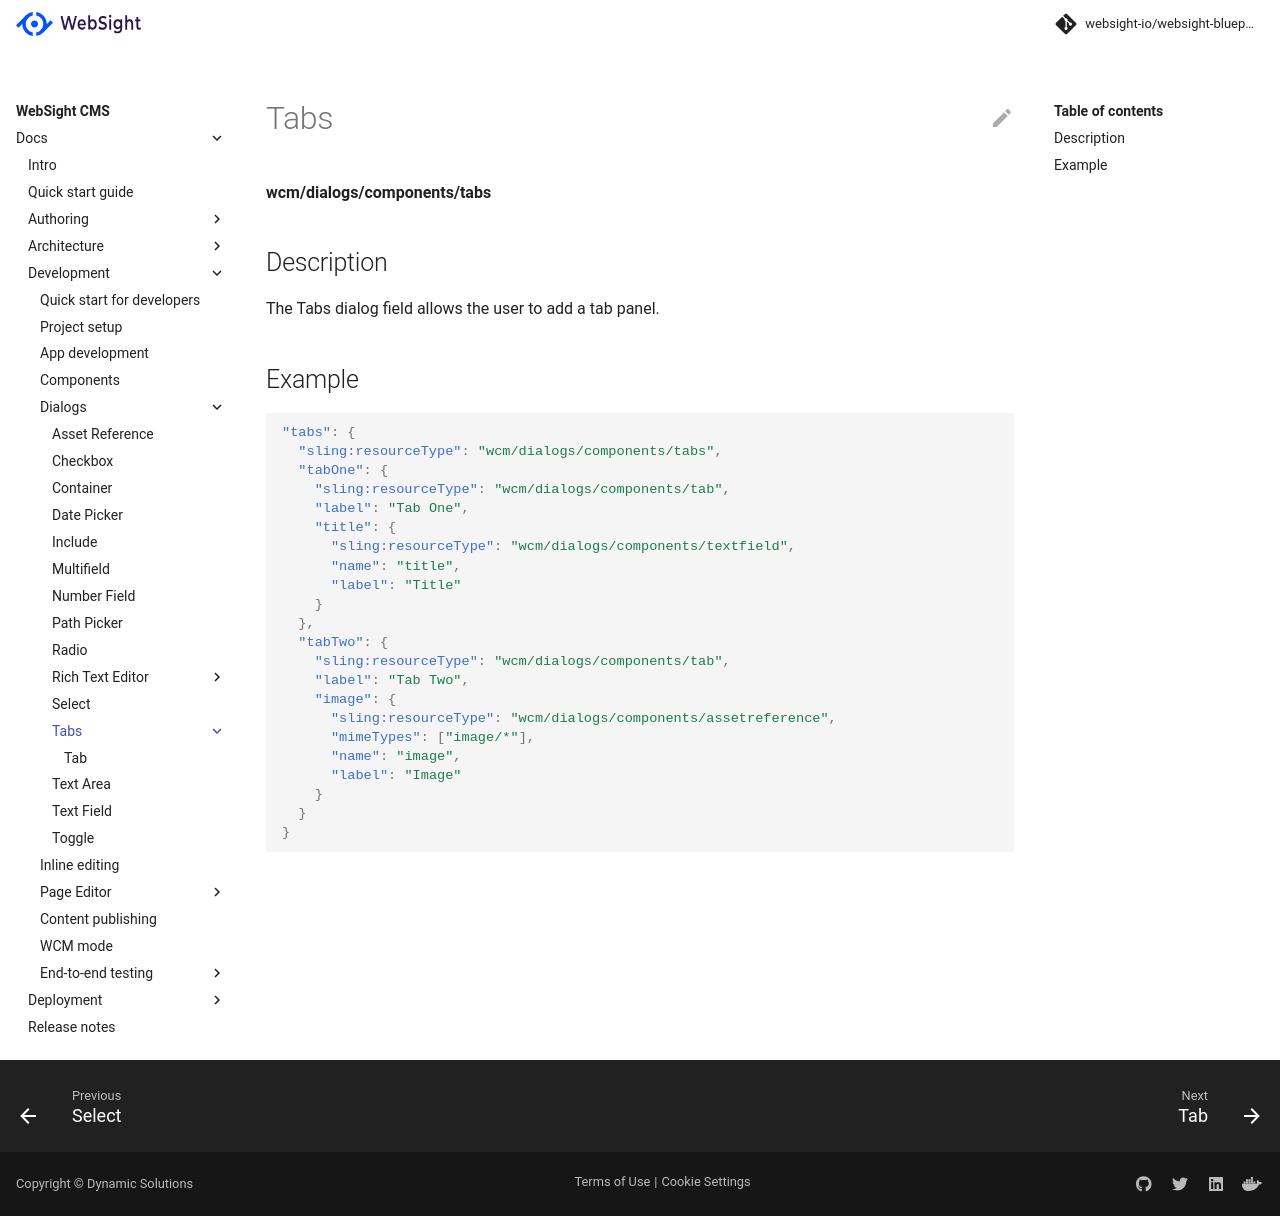

repository: websight-io/docs · page: cms/developers/dialogs/tabs/index.html · generator: mkdocs

# Tabs

**wcm/dialogs/components/tabs**

## Description

The Tabs dialog field allows the user to add a tab panel.

## Example

```json
"tabs": {
  "sling:resourceType": "wcm/dialogs/components/tabs",
  "tabOne": {
    "sling:resourceType": "wcm/dialogs/components/tab",
    "label": "Tab One",
    "title": {
      "sling:resourceType": "wcm/dialogs/components/textfield",
      "name": "title",
      "label": "Title"
    }
  },
  "tabTwo": {
    "sling:resourceType": "wcm/dialogs/components/tab",
    "label": "Tab Two",
    "image": {
      "sling:resourceType": "wcm/dialogs/components/assetreference",
      "mimeTypes": ["image/*"],
      "name": "image",
      "label": "Image"
    }
  }
}
```
